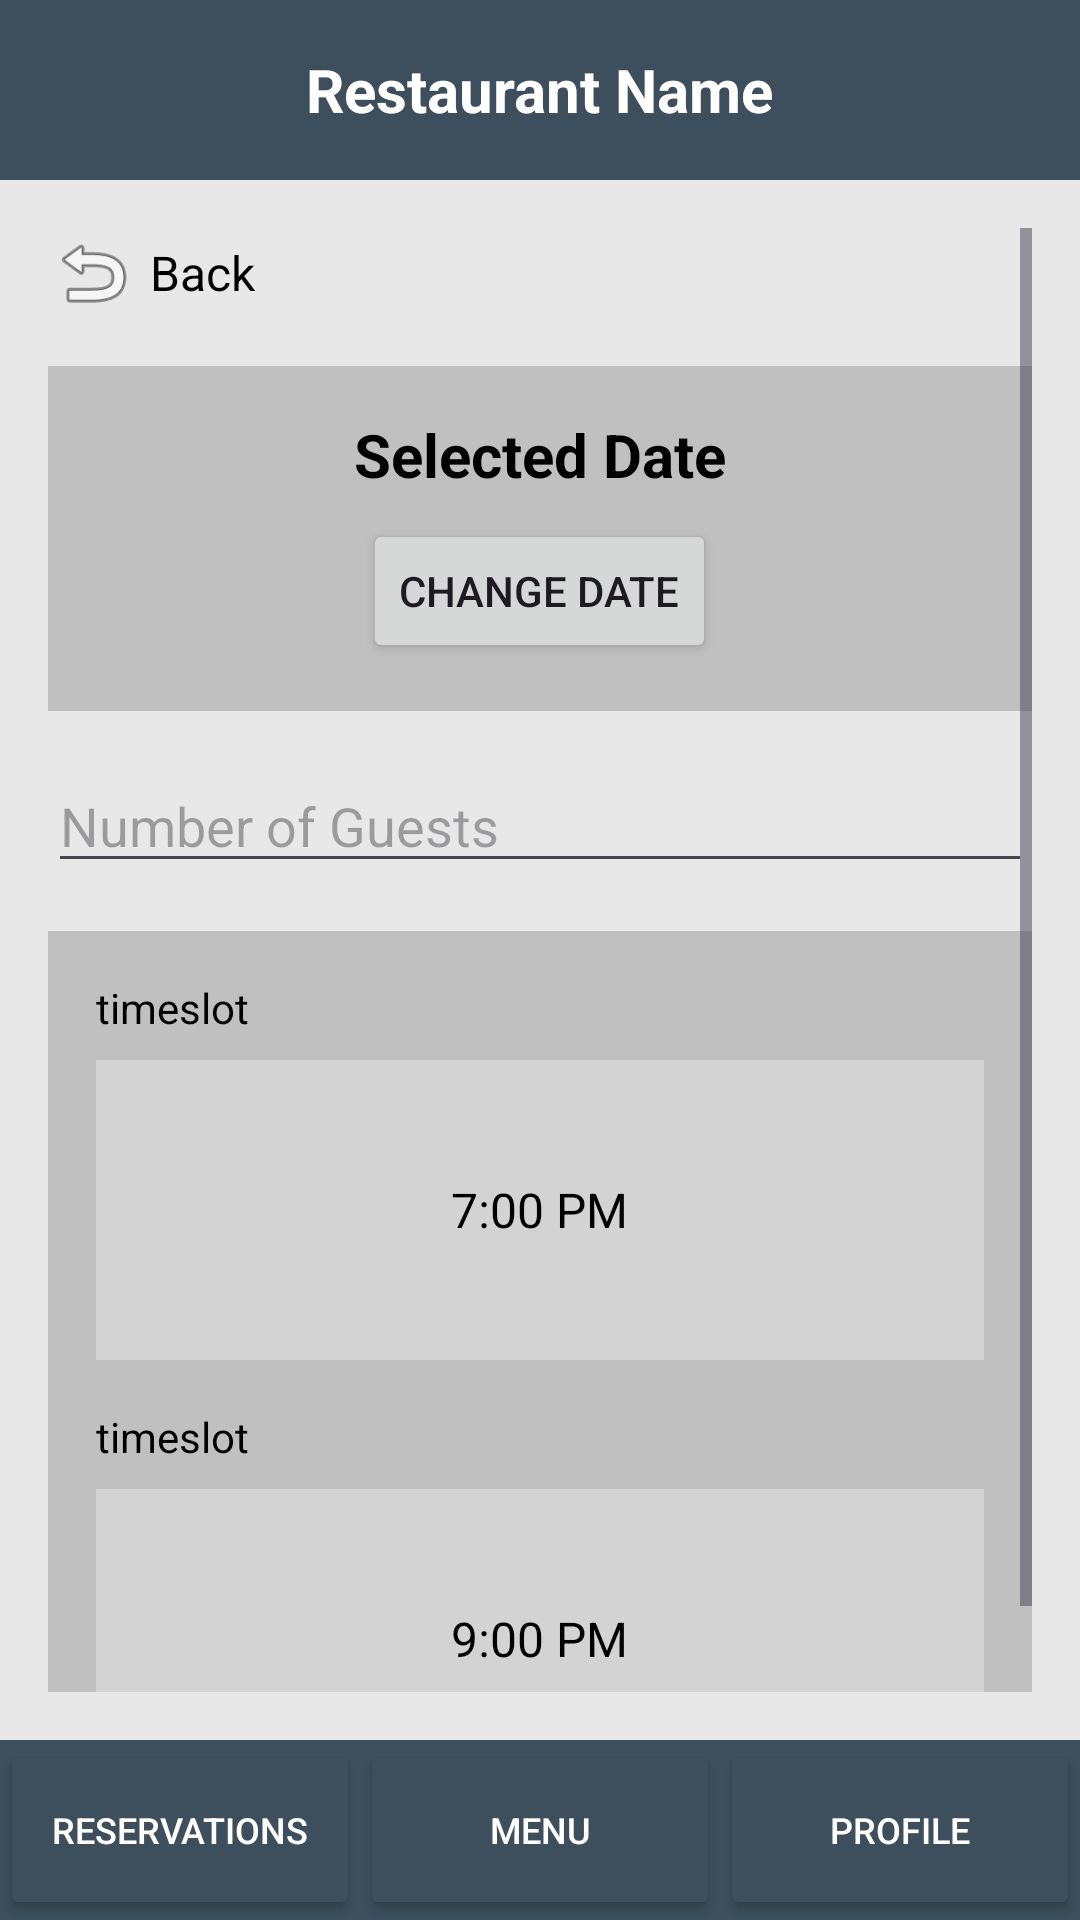

Layout XML and referenced resources for this Android screen:
<!-- AndroidManifest.xml: application theme Theme.AndroidUIDesignLab -->
<!-- res/layout/customer_reservation_making.xml -->
<?xml version="1.0" encoding="utf-8"?>
<RelativeLayout xmlns:android="http://schemas.android.com/apk/res/android"
    xmlns:tools="http://schemas.android.com/tools"
    android:layout_width="match_parent"
    android:layout_height="match_parent"
    android:background="#E8E8E8"
    tools:context=".CustomerReservationMakingActivity">

    
    <LinearLayout
        android:id="@+id/topHeader"
        android:layout_width="match_parent"
        android:layout_height="60dp"
        android:layout_alignParentTop="true"
        android:background="#3D4F5C"
        android:gravity="center"
        android:orientation="horizontal"
        android:padding="16dp">

        <TextView
            android:id="@+id/tvRestaurantName"
            android:layout_width="wrap_content"
            android:layout_height="wrap_content"
            android:text="Restaurant Name"
            android:textColor="#FFFFFF"
            android:textSize="20sp"
            android:textStyle="bold" />

    </LinearLayout>

    <ScrollView
        android:id="@+id/scrollContent"
        android:layout_width="match_parent"
        android:layout_height="match_parent"
        android:layout_above="@+id/bottomNavBar"
        android:layout_below="@+id/topHeader"
        android:padding="16dp">

        <LinearLayout
            android:layout_width="match_parent"
            android:layout_height="wrap_content"
            android:orientation="vertical">

            
            <LinearLayout
                android:id="@+id/backButton"
                android:layout_width="wrap_content"
                android:layout_height="wrap_content"
                android:layout_marginBottom="16dp"
                android:clickable="true"
                android:focusable="true"
                android:gravity="center_vertical"
                android:orientation="horizontal">

                <ImageView
                    android:layout_width="30dp"
                    android:layout_height="30dp"
                    android:contentDescription="Back arrow"
                    android:src="@android:drawable/ic_menu_revert" />

                <TextView
                    android:layout_width="wrap_content"
                    android:layout_height="wrap_content"
                    android:layout_marginStart="4dp"
                    android:text="Back"
                    android:textColor="#000000"
                    android:textSize="16sp" />
            </LinearLayout>

            
            <LinearLayout
                android:layout_width="match_parent"
                android:layout_height="wrap_content"
                android:layout_marginBottom="16dp"
                android:background="#C0C0C0"
                android:gravity="center"
                android:orientation="vertical"
                android:padding="16dp">

                <TextView
                    android:id="@+id/tvSelectedDate"
                    android:layout_width="wrap_content"
                    android:layout_height="wrap_content"
                    android:text="Selected Date"
                    android:textColor="#000000"
                    android:textSize="20sp"
                    android:textStyle="bold" />

                <Button
                    android:id="@+id/btnChangeDate"
                    android:layout_width="wrap_content"
                    android:layout_height="wrap_content"
                    android:layout_marginTop="8dp"
                    android:text="Change Date" />

            </LinearLayout>

            <EditText
                android:id="@+id/etNumberOfGuests"
                android:layout_width="match_parent"
                android:layout_height="wrap_content"
                android:hint="Number of Guests"
                android:inputType="number"
                android:layout_marginBottom="16dp"/>

            
            <LinearLayout
                android:layout_width="match_parent"
                android:layout_height="wrap_content"
                android:background="#C0C0C0"
                android:orientation="vertical"
                android:padding="16dp">

                
                <TextView
                    android:layout_width="match_parent"
                    android:layout_height="wrap_content"
                    android:layout_marginBottom="8dp"
                    android:text="timeslot"
                    android:textColor="#000000"
                    android:textSize="14sp" />

                
                <LinearLayout
                    android:id="@+id/availableTimes1"
                    android:layout_width="match_parent"
                    android:layout_height="wrap_content"
                    android:layout_marginBottom="16dp"
                    android:background="#D3D3D3"
                    android:gravity="center"
                    android:minHeight="100dp"
                    android:orientation="vertical"
                    android:padding="16dp">

                    <TextView
                        android:layout_width="wrap_content"
                        android:layout_height="wrap_content"
                        android:text="7:00 PM"
                        android:textColor="#000000"
                        android:textSize="16sp"
                        android:tag="time_text" />

                </LinearLayout>

                
                <TextView
                    android:layout_width="match_parent"
                    android:layout_height="wrap_content"
                    android:layout_marginBottom="8dp"
                    android:text="timeslot"
                    android:textColor="#000000"
                    android:textSize="14sp" />

                
                <LinearLayout
                    android:id="@+id/availableTimes2"
                    android:layout_width="match_parent"
                    android:layout_height="wrap_content"
                    android:background="#D3D3D3"
                    android:gravity="center"
                    android:minHeight="100dp"
                    android:orientation="vertical"
                    android:padding="16dp">

                    <TextView
                        android:layout_width="wrap_content"
                        android:layout_height="wrap_content"
                        android:text="9:00 PM"
                        android:textColor="#000000"
                        android:textSize="16sp"
                        android:tag="time_text" />

                </LinearLayout>

            </LinearLayout>

        </LinearLayout>
    </ScrollView>

    
    <LinearLayout
        android:id="@+id/bottomNavBar"
        android:layout_width="match_parent"
        android:layout_height="60dp"
        android:layout_alignParentBottom="true"
        android:background="#3D4F5C"
        android:orientation="horizontal">

        <Button
            android:id="@+id/btnReservations"
            android:layout_width="0dp"
            android:layout_height="match_parent"
            android:layout_weight="1"
            android:backgroundTint="#3D4F5C"
            android:text="Reservations"
            android:textColor="#FFFFFF"
            android:textSize="12sp" />

        <Button
            android:id="@+id/btnMenu"
            android:layout_width="0dp"
            android:layout_height="match_parent"
            android:layout_weight="1"
            android:backgroundTint="#3D4F5C"
            android:text="Menu"
            android:textColor="#FFFFFF"
            android:textSize="12sp" />

        <Button
            android:id="@+id/btnProfile"
            android:layout_width="0dp"
            android:layout_height="match_parent"
            android:layout_weight="1"
            android:backgroundTint="#3D4F5C"
            android:text="Profile"
            android:textColor="#FFFFFF"
            android:textSize="12sp" />

    </LinearLayout>

</RelativeLayout>
<!-- resources referenced by this layout -->
<resources>
  <style name="Theme.AndroidUIDesignLab" parent="Base.Theme.AndroidUIDesignLab" />
  <style name="Base.Theme.AndroidUIDesignLab" parent="Theme.Material3.DayNight.NoActionBar">
          
          
      </style>
</resources>
